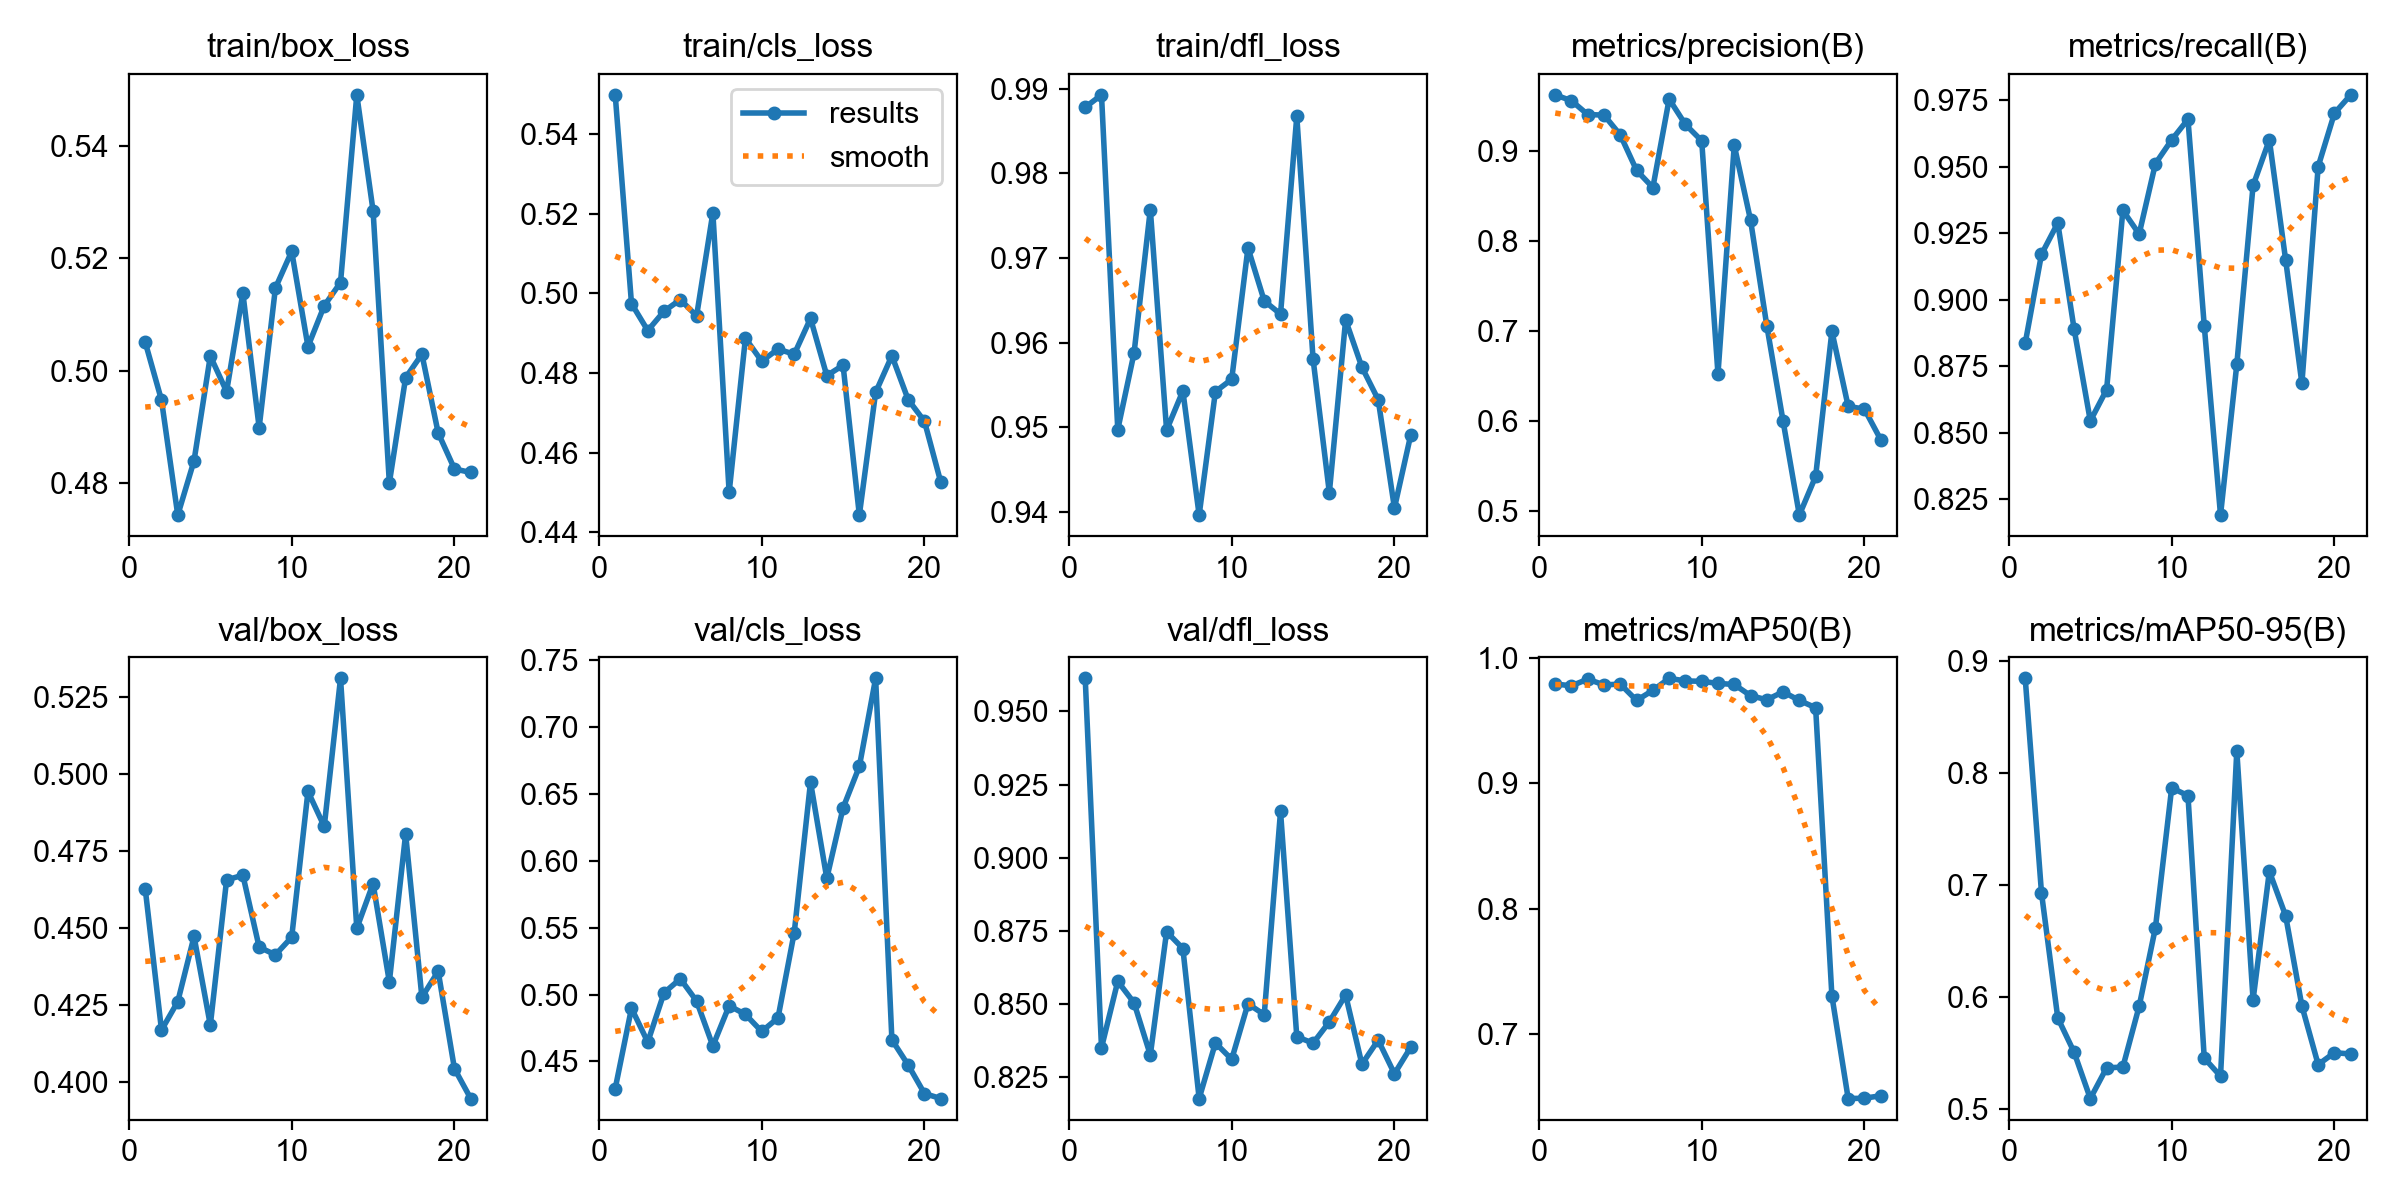

The data file committed next to this chart (first rows):
epoch, time, train/box_loss, train/cls_loss, train/dfl_loss, metrics/precision(B), metrics/recall(B), metrics/mAP50(B), metrics/mAP50-95(B), val/box_loss, val/cls_loss, val/dfl_loss, lr/pg0, lr/pg1, lr/pg2
1, 18.06, 0.5051, 0.5499, 0.9878, 0.9622, 0.8837, 0.9789, 0.8847, 0.4628, 0.4297, 0.9613, 0.00015, 0.00015, 0.00015
2, 29.17, 0.4948, 0.4975, 0.9893, 0.9557, 0.917, 0.9775, 0.6931, 0.4169, 0.4898, 0.8351, 0.0003128, 0.0003128, 0.0003128
3, 40.58, 0.4743, 0.4907, 0.9497, 0.9404, 0.9288, 0.9828, 0.5815, 0.4261, 0.4645, 0.8578, 0.0004715, 0.0004715, 0.0004715
4, 51.19, 0.484, 0.4955, 0.9588, 0.9398, 0.8891, 0.9782, 0.551, 0.4473, 0.5013, 0.8505, 0.000626, 0.000626, 0.000626
5, 61.82, 0.5026, 0.4985, 0.9757, 0.9177, 0.8545, 0.9788, 0.5095, 0.4185, 0.5118, 0.8326, 0.0007764, 0.0007764, 0.0007764
6, 73.3, 0.4963, 0.4944, 0.9497, 0.8784, 0.8662, 0.9658, 0.5369, 0.4656, 0.4952, 0.8747, 0.0009227, 0.0009227, 0.0009227
7, 83.92, 0.5138, 0.5203, 0.9543, 0.8594, 0.9335, 0.9739, 0.5376, 0.4672, 0.4616, 0.869, 0.001065, 0.001065, 0.001065
8, 94.55, 0.4899, 0.45, 0.9396, 0.9575, 0.9246, 0.9834, 0.5919, 0.4438, 0.4916, 0.8177, 0.001203, 0.001203, 0.001203
9, 106.3, 0.5147, 0.4888, 0.9542, 0.9294, 0.9511, 0.9814, 0.662, 0.4413, 0.4852, 0.8367, 0.001337, 0.001337, 0.001337
10, 117.2, 0.5213, 0.483, 0.9557, 0.9113, 0.96, 0.981, 0.787, 0.4471, 0.4724, 0.8311, 0.001467, 0.001467, 0.001467
11, 128.4, 0.5043, 0.486, 0.9712, 0.6525, 0.9677, 0.9794, 0.78, 0.4944, 0.4825, 0.8501, 0.001461, 0.001461, 0.001461
12, 139.2, 0.5116, 0.4847, 0.9649, 0.9062, 0.8902, 0.9785, 0.5456, 0.483, 0.5464, 0.8464, 0.00144, 0.00144, 0.00144
13, 150.2, 0.5157, 0.4937, 0.9634, 0.8233, 0.8191, 0.9697, 0.5295, 0.5311, 0.659, 0.9158, 0.001419, 0.001419, 0.001419
14, 161.3, 0.5491, 0.4794, 0.9867, 0.7061, 0.8757, 0.9663, 0.82, 0.4499, 0.587, 0.8389, 0.001399, 0.001399, 0.001399
15, 172, 0.5285, 0.482, 0.958, 0.6002, 0.9429, 0.9727, 0.5977, 0.4644, 0.6397, 0.8367, 0.001378, 0.001378, 0.001378
16, 183.7, 0.4801, 0.4443, 0.9423, 0.496, 0.96, 0.9658, 0.7124, 0.4326, 0.6706, 0.8439, 0.001358, 0.001358, 0.001358
17, 194.4, 0.4988, 0.4751, 0.9627, 0.5388, 0.915, 0.96, 0.6728, 0.4805, 0.7366, 0.8531, 0.001337, 0.001337, 0.001337
18, 205.8, 0.503, 0.4844, 0.9571, 0.6998, 0.8685, 0.7305, 0.5922, 0.4276, 0.4662, 0.8295, 0.001316, 0.001316, 0.001316
19, 217.1, 0.489, 0.4733, 0.9533, 0.6166, 0.95, 0.6488, 0.5398, 0.436, 0.4473, 0.8377, 0.001296, 0.001296, 0.001296
20, 227.8, 0.4825, 0.4679, 0.9405, 0.6135, 0.97, 0.649, 0.5505, 0.4044, 0.426, 0.8262, 0.001275, 0.001275, 0.001275
21, 239.3, 0.4819, 0.4526, 0.9491, 0.5796, 0.9769, 0.651, 0.5493, 0.3947, 0.4222, 0.8353, 0.001254, 0.001254, 0.001254
